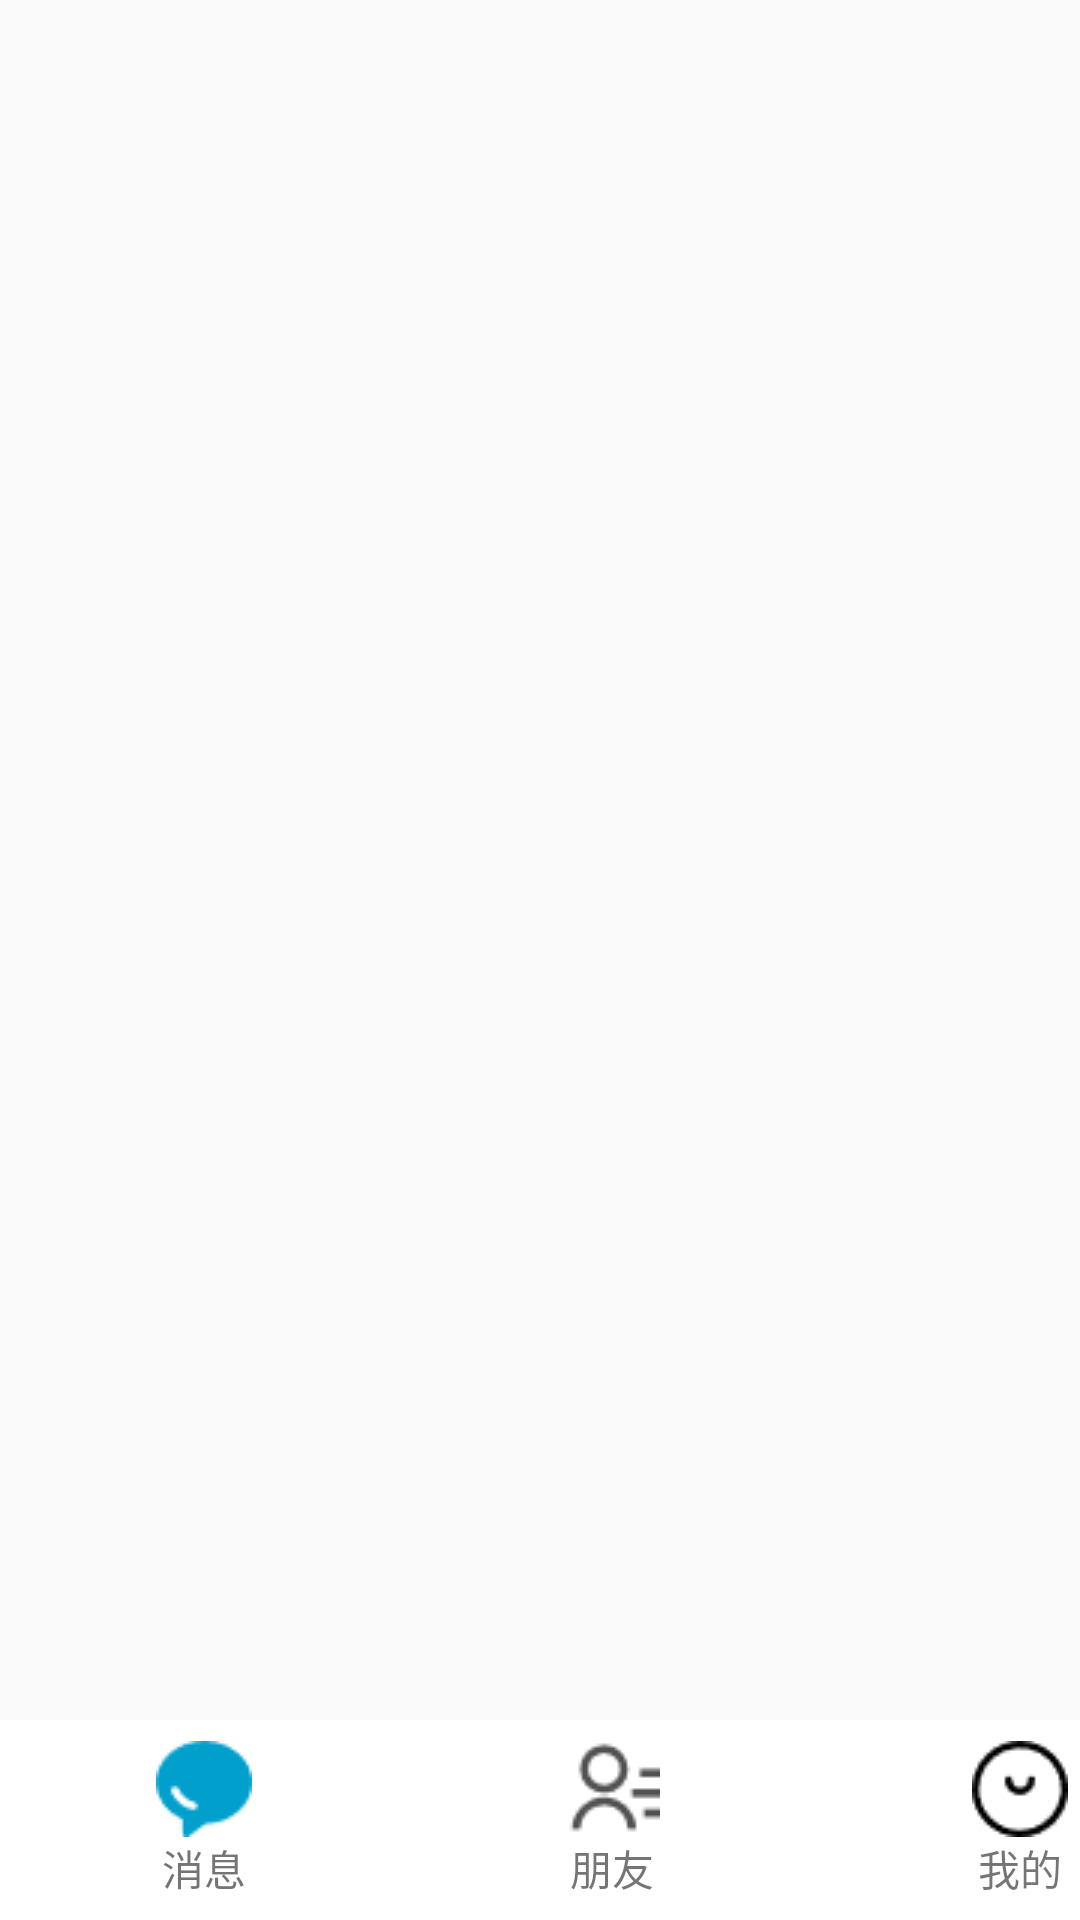

Layout XML and referenced resources for this Android screen:
<!-- AndroidManifest.xml: application theme Theme.We_chatting -->
<!-- res/layout/activity_main.xml -->
<?xml version="1.0" encoding="utf-8"?>
<LinearLayout xmlns:android="http://schemas.android.com/apk/res/android"
    android:layout_width="match_parent"
    android:layout_height="match_parent"
    android:orientation="vertical">

    <FrameLayout
        android:id="@+id/content"
        android:layout_width="match_parent"
        android:layout_height="match_parent"
        android:layout_weight="1" />


    <include layout = "@layout/bottom_navbar"/>

</LinearLayout>
<!-- res/layout/bottom_navbar.xml (included above) -->
<?xml version="1.0" encoding="utf-8"?>
<LinearLayout xmlns:android="http://schemas.android.com/apk/res/android"
    xmlns:app="http://schemas.android.com/apk/res-auto"
    android:layout_width="match_parent"
    android:layout_height="wrap_content"
    android:background="@color/white"
    android:baselineAligned="false">

    <LinearLayout
        android:id="@+id/id_info_tab"
        android:layout_width="136dp"
        android:layout_height="200px"
        android:gravity="center"
        android:orientation="vertical">

        <ImageButton
            android:id="@+id/id_info_img"
            android:layout_width="wrap_content"
            android:layout_height="wrap_content"
            android:background="@color/white"
            android:clickable="false"
            android:scaleType="fitCenter"
            app:srcCompat="@drawable/message_selected"/>

        <TextView
            android:id="@+id/textView2"
            android:layout_width="wrap_content"
            android:layout_height="wrap_content"
            android:gravity="center_horizontal"
            android:clickable="false"
            android:saveEnabled="false"
            android:text="消息"/>

    </LinearLayout>

    <LinearLayout
        android:id="@+id/id_contact_tab"
        android:layout_width="136dp"
        android:layout_height="200px"
        android:gravity="center"
        android:orientation="vertical">

        <ImageButton
            android:clickable="false"
            android:id="@+id/id_contact_img"
            android:layout_width="wrap_content"
            android:layout_height="wrap_content"
            android:background="@color/white"
            android:scaleType="fitCenter"
            app:srcCompat="@drawable/friend_unselected" />

        <TextView
            android:clickable="false"
            android:id="@+id/textView3"
            android:layout_width="wrap_content"
            android:layout_height="wrap_content"
            android:gravity="center_horizontal"
            android:saveEnabled="false"
            android:text="朋友"/>

    </LinearLayout>

    <LinearLayout
        android:id="@+id/id_my_tab"
        android:layout_width="136dp"
        android:layout_height="200px"
        android:gravity="center"
        android:orientation="vertical">

        <ImageButton
            android:clickable="false"
            android:id="@+id/id_my_img"
            android:layout_width="wrap_content"
            android:layout_height="wrap_content"
            android:background="@color/white"
            android:scaleType="fitCenter"
            app:srcCompat="@drawable/myinfo_unselected" />

        <TextView
            android:clickable="false"
            android:id="@+id/textView4"
            android:layout_width="match_parent"
            android:layout_height="wrap_content"
            android:gravity="center_horizontal"
            android:saveEnabled="false"
            android:text="我的" />

    </LinearLayout>


</LinearLayout>
<!-- resources referenced by this layout -->
<resources>
  <!-- drawable friend_unselected: png bitmap (drawable, 483 bytes) -->
  <!-- drawable message_selected: png bitmap (drawable, 406 bytes) -->
  <!-- drawable myinfo_unselected: png bitmap (drawable, 518 bytes) -->
  <style name="Theme.We_chatting" parent="Theme.AppCompat.Light.DarkActionBar">
          
          <item name="colorPrimary">@color/purple_500</item>
          <item name="colorPrimaryDark">@color/purple_700</item>
          <item name="colorAccent">@color/teal_200</item>
          
      </style>
  <!-- not gathered from this repository: default colours our renderer supplied (Android Studio template values) -->
  <color name="purple_500">#FF6200EE</color>
  <color name="purple_700">#FF3700B3</color>
  <color name="teal_200">#FF03DAC5</color>
  <color name="white">#FFFFFFFF</color>
</resources>
